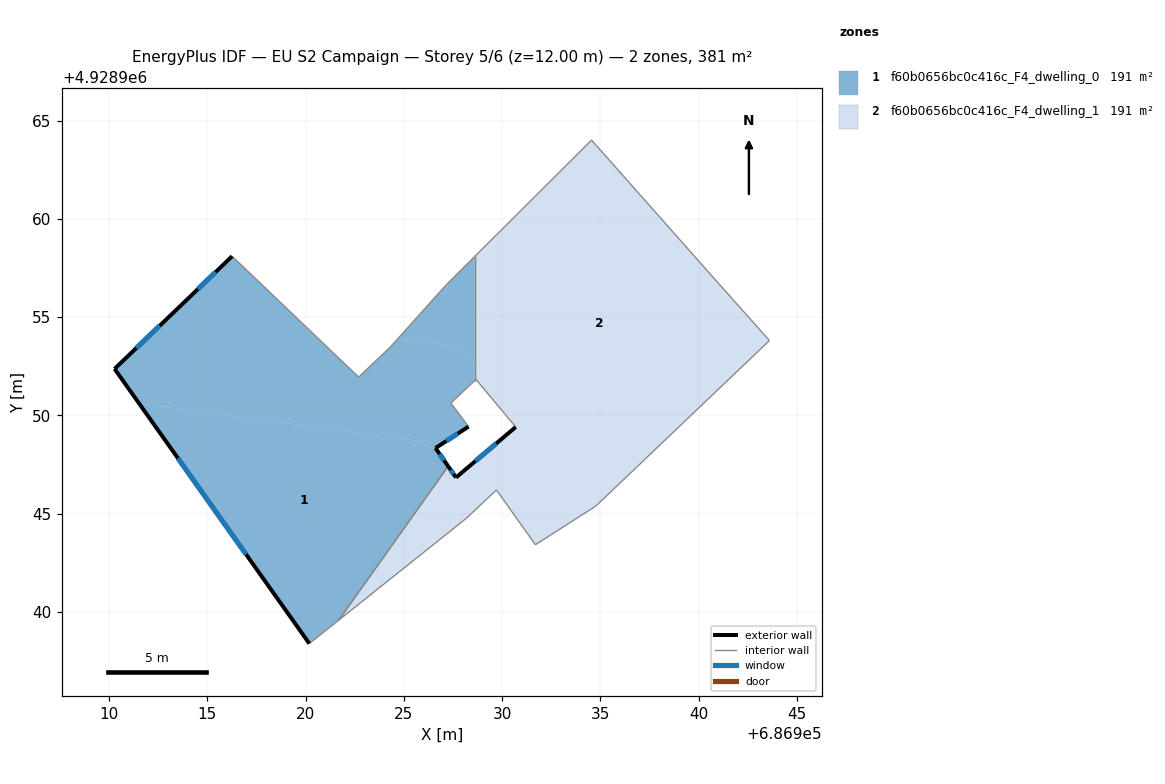
=== STOREY PLAN SPEC (per zone: floor XY polygon, exterior-wall plan segments, windows/doors) ===
zone 1: f60b0656bc0c416c_F4_dwelling_0  (190.6 m²)
  floor: (686928.60, 4928958.09) (686928.60, 4928952.61) (686927.87, 4928953.49) (686924.70, 4928953.92) (686927.16, 4928956.65)
  floor: (686927.87, 4928953.49) (686928.60, 4928952.61) (686928.60, 4928951.77) (686927.39, 4928950.63) (686928.29, 4928949.43) (686926.92, 4928948.55) (686911.52, 4928950.62) (686910.28, 4928952.37) (686913.68, 4928955.62) (686916.26, 4928958.10) (686922.70, 4928951.95) (686924.31, 4928953.48) (686924.70, 4928953.92)
  floor: (686926.92, 4928948.55) (686926.61, 4928948.34) (686927.25, 4928947.41) (686921.68, 4928939.59) (686920.19, 4928938.39) (686911.52, 4928950.62)
  exterior wall: (686916.26, 4928958.10) – (686913.68, 4928955.62)  [3.6 m]
    window: (686915.42, 4928957.30) – (686914.52, 4928956.43)  [1.3 m²]
  exterior wall: (686926.61, 4928948.34) – (686928.29, 4928949.43)  [2.0 m]
    window: (686927.16, 4928948.70) – (686927.74, 4928949.08)  [0.7 m²]
  exterior wall: (686927.25, 4928947.41) – (686926.61, 4928948.34)  [1.1 m]
    window: (686927.04, 4928947.72) – (686926.82, 4928948.04)  [0.4 m²]
  exterior wall: (686910.28, 4928952.37) – (686920.19, 4928938.39)  [17.1 m]
    window: (686913.50, 4928947.83) – (686916.97, 4928942.94)  [6.3 m²]
  exterior wall: (686913.68, 4928955.62) – (686910.28, 4928952.37)  [4.7 m]
    window: (686912.57, 4928954.57) – (686911.38, 4928953.43)  [1.7 m²]
  interior walls: 9
zone 2: f60b0656bc0c416c_F4_dwelling_1  (190.6 m²)
  floor: (686940.67, 4928957.10) (686943.60, 4928953.81) (686936.70, 4928947.23) (686929.29, 4928948.23) (686930.69, 4928949.41) (686928.76, 4928951.72) (686928.88, 4928951.82) (686928.68, 4928952.05) (686928.90, 4928952.26) (686928.60, 4928952.61) (686928.60, 4928958.09) (686934.55, 4928964.01)
  floor: (686928.60, 4928952.61) (686928.90, 4928952.26) (686928.68, 4928952.05) (686928.88, 4928951.82) (686928.76, 4928951.72) (686928.67, 4928951.83) (686928.60, 4928951.77)
  floor: (686936.70, 4928947.23) (686934.77, 4928945.39) (686931.69, 4928943.42) (686929.71, 4928946.21) (686928.17, 4928944.76) (686921.68, 4928939.59) (686927.25, 4928947.41) (686927.65, 4928946.84) (686929.29, 4928948.23)
  exterior wall: (686927.65, 4928946.84) – (686927.25, 4928947.41)  [0.7 m]
    window: (686927.52, 4928947.03) – (686927.38, 4928947.23)  [0.3 m²]
  exterior wall: (686930.69, 4928949.41) – (686927.65, 4928946.84)  [4.0 m]
    window: (686929.70, 4928948.58) – (686928.64, 4928947.68)  [1.5 m²]
  interior walls: 12

=== DERIVED (storey summary) ===
Building: EU S2 Campaign
Storey: 5 of 6  (floor level z = 12.00 m)
Storey gross floor area: 381.2 m²
Zones on this storey: 2
  - f60b0656bc0c416c_F4_dwelling_0: floor 190.6 m²; exterior wall 28.5 m (85.6 m²); 5 window(s) 10.5 m²; WWR 12.2%
  - f60b0656bc0c416c_F4_dwelling_1: floor 190.6 m²; exterior wall 4.7 m (14.0 m²); 2 window(s) 1.7 m²; WWR 12.2%
Zone adjacency (shared interzone walls):
  - f60b0656bc0c416c_F4_dwelling_0 ↔ f60b0656bc0c416c_F4_dwelling_1